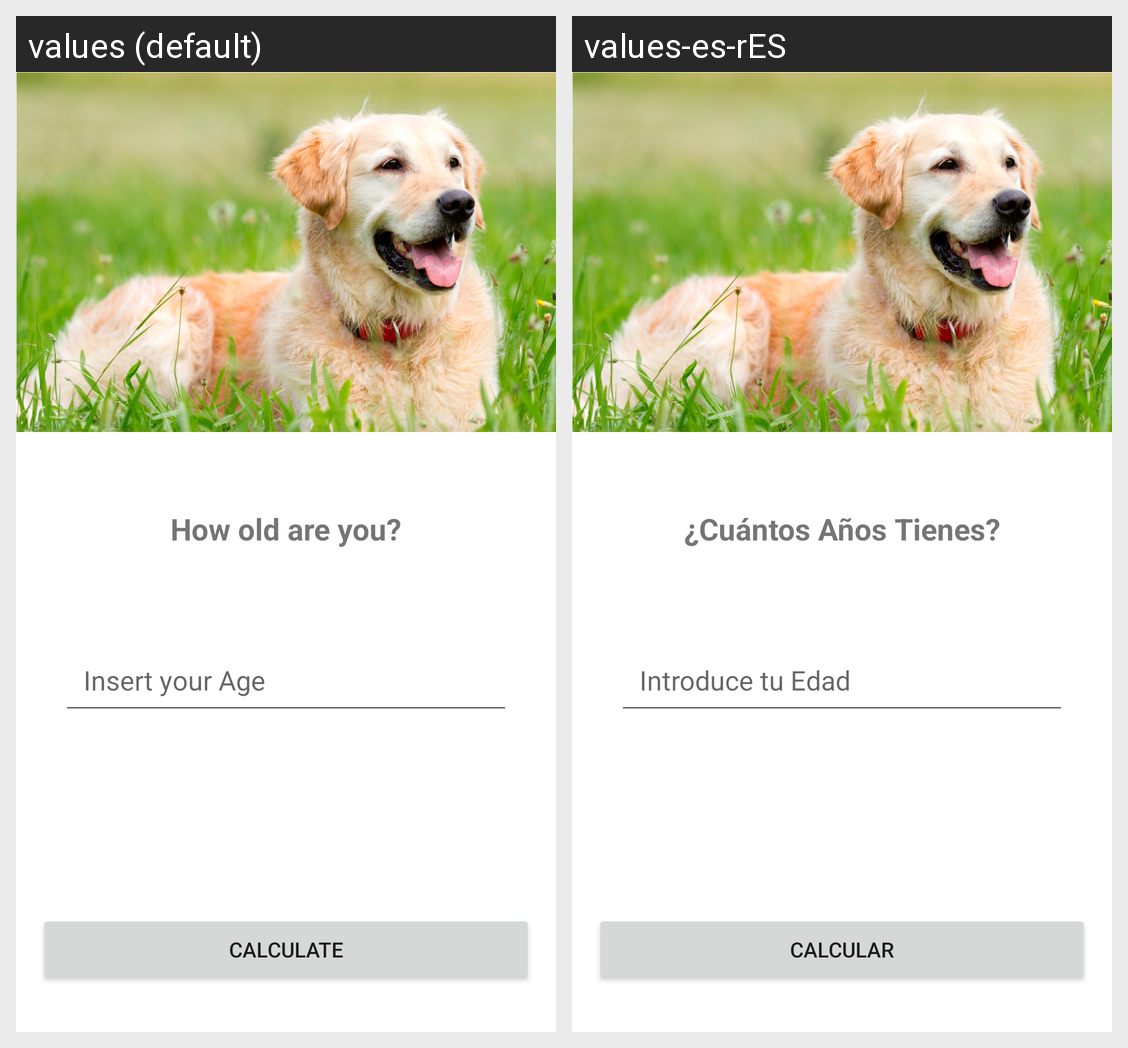

Here is an Android app screen in its default locale and in the app's own translations. Write out the translated-string differences for the strings that appear on this screen.
Android screen res/layout/activity_main.xml rendered under 2 locales, left to right: values (default), values-es-rES. Device: Nexus 5 (rendered at 1080×1920; each locale shown at half size, 540×960, under a caption strip naming it); theme Theme.DogAge.
Strings drawn on this screen, with the default value and each locale's value (text and hints the layout hard-codes, and strings that could not be matched under every locale, appear in the picture but are not listed):

how_old_are_you
  values: How old are you?
  values-es-rES: ¿Cuántos Años Tienes?

your_age_is
  values: Insert your Age
  values-es-rES: Introduce tu Edad

calculate
  values: CALCULATE
  values-es-rES: CALCULAR
